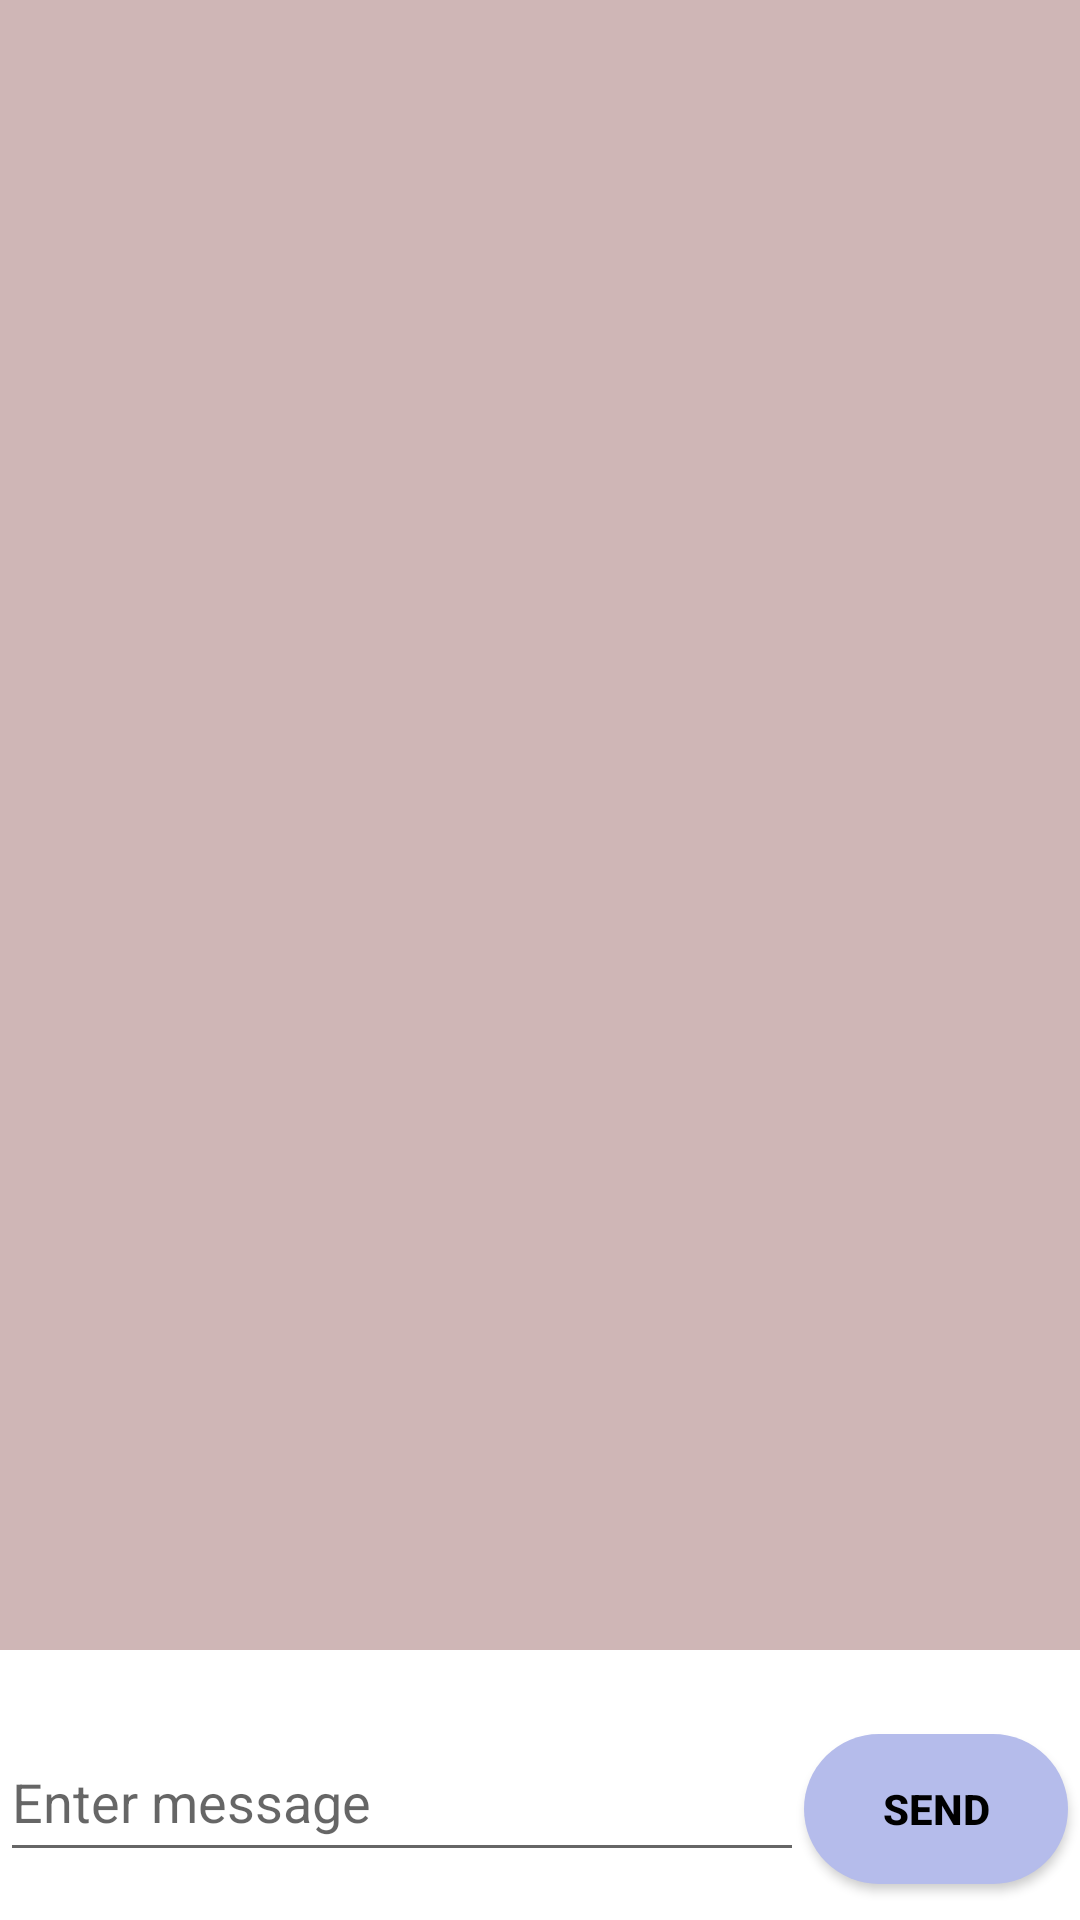

Produce the Android XML layout that renders to this screen, including the resource entries it uses.
<!-- AndroidManifest.xml: application theme Theme.2Chat -->
<!-- res/layout/activity_chat_log.xml -->
<?xml version="1.0" encoding="utf-8"?>
<androidx.constraintlayout.widget.ConstraintLayout xmlns:android="http://schemas.android.com/apk/res/android"
    xmlns:app="http://schemas.android.com/apk/res-auto"
    xmlns:tools="http://schemas.android.com/tools"
    android:layout_width="match_parent"
    android:layout_height="match_parent"
    tools:context=".ChatLogActivity">

    <EditText
        android:id="@+id/enter_message_chatLog"
        android:layout_width="0dp"
        android:layout_height="50dp"
        android:layout_marginBottom="16dp"
        android:ems="10"
        android:hint="Enter message"
        android:inputType="textPersonName"
        app:layout_constraintBottom_toBottomOf="parent"
        app:layout_constraintEnd_toStartOf="@+id/send_message_btn"
        app:layout_constraintHorizontal_bias="0.0"
        app:layout_constraintStart_toStartOf="parent" />

    <Button
        android:id="@+id/send_message_btn"
        android:layout_width="wrap_content"
        android:layout_height="50dp"
        android:layout_marginEnd="4dp"
        android:layout_marginBottom="12dp"
        android:text="Send"
        android:background="@drawable/rounded_button"
        android:textColor="@color/black"
        android:textStyle="bold"
        app:layout_constraintBottom_toBottomOf="parent"
        app:layout_constraintEnd_toEndOf="parent" />

    <androidx.recyclerview.widget.RecyclerView
        android:id="@+id/recyclerView_chatLog"
        android:layout_width="0dp"
        android:layout_height="0dp"
        android:background="#CFB6B6"
        app:layoutManager="androidx.recyclerview.widget.LinearLayoutManager"
        android:layout_marginBottom="24dp"
        app:layout_constraintBottom_toTopOf="@+id/enter_message_chatLog"
        app:layout_constraintEnd_toEndOf="parent"
        app:layout_constraintHorizontal_bias="0.0"
        app:layout_constraintStart_toStartOf="parent"
        app:layout_constraintTop_toTopOf="parent" />
</androidx.constraintlayout.widget.ConstraintLayout>
<!-- resources referenced by this layout -->
<resources>
  <!-- drawable rounded_button (drawable) -->
  <?xml version="1.0" encoding="utf-8"?>
  <shape xmlns:android="http://schemas.android.com/apk/res/android">
  
      <corners android:radius="25dp"/>
      <solid android:color="#B5BCEB"/>
  
  </shape>
  <style name="Theme.2Chat" parent="Theme.MaterialComponents.DayNight.DarkActionBar">
          
          <item name="colorPrimary">@color/purple_500</item>
          <item name="colorPrimaryVariant">@color/purple_700</item>
          <item name="colorOnPrimary">@color/white</item>
          
          <item name="colorSecondary">@color/teal_200</item>
          <item name="colorSecondaryVariant">@color/teal_700</item>
          <item name="colorOnSecondary">@color/black</item>
          
          <item name="android:statusBarColor" tools:targetApi="l">?attr/colorPrimaryVariant</item>
          
      </style>
  <!-- not gathered from this repository: default colours our renderer supplied (Android Studio template values) -->
  <color name="purple_500">#FF6200EE</color>
  <color name="purple_700">#FF3700B3</color>
  <color name="teal_200">#FF03DAC5</color>
  <color name="teal_700">#FF018786</color>
  <color name="black">#FF000000</color>
  <color name="white">#FFFFFFFF</color>
</resources>
